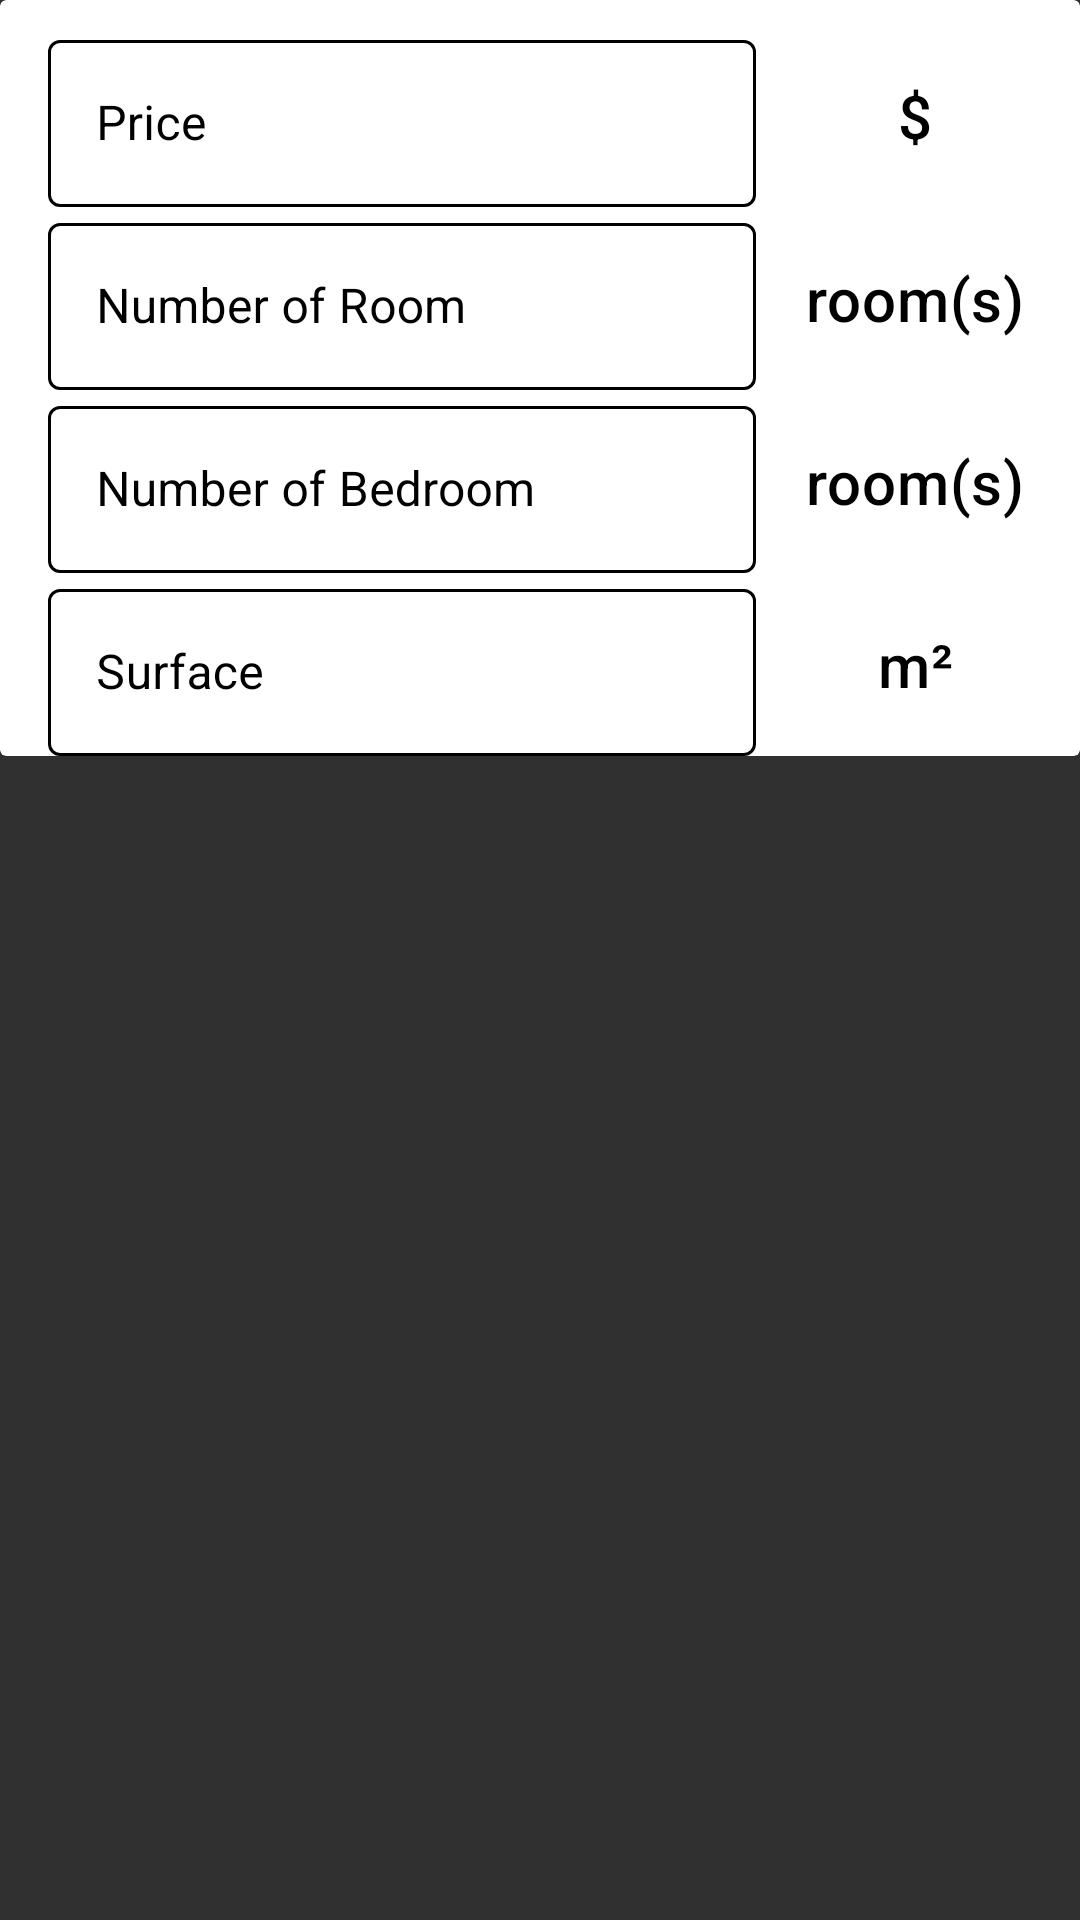

Android layout source for this screen:
<!-- AndroidManifest.xml: application theme Theme.RealEstateManager -->
<!-- res/layout/fragment_infos_fields.xml -->
<?xml version="1.0" encoding="utf-8"?>
<androidx.constraintlayout.widget.ConstraintLayout xmlns:android="http://schemas.android.com/apk/res/android"
    android:layout_width="match_parent"
    android:layout_height="match_parent"
    android:theme="@style/Theme.MaterialComponents.DayNight.DarkActionBar"
    xmlns:app="http://schemas.android.com/apk/res-auto">

    <androidx.cardview.widget.CardView
        android:id="@+id/cardView_infos"
        android:layout_width="match_parent"
        android:layout_height="wrap_content"
        app:cardElevation="0dp"
        app:cardBackgroundColor="@color/white"
        app:layout_constraintTop_toTopOf="parent"
        app:layout_constraintStart_toStartOf="parent"
        app:layout_constraintEnd_toEndOf="parent">

        <androidx.constraintlayout.widget.ConstraintLayout
            android:id="@+id/frag_infos_field_cl"
            android:layout_width="match_parent"
            android:layout_height="match_parent">


        <com.google.android.material.textfield.TextInputLayout
            android:id="@+id/frag_infos_field_til_price"
            style="@style/Widget.MaterialComponents.TextInputLayout.OutlinedBox"
            android:layout_width="0dp"
            android:layout_height="wrap_content"
            android:layout_marginStart="@dimen/fab_margin"
            android:layout_marginTop="@dimen/textview_8dp"
            android:textColorHint="@color/black"
            app:boxStrokeWidth="@dimen/stroke2"
            app:boxStrokeWidthFocused="@dimen/stroke2"
            app:boxStrokeColor="@color/textinputlayout_tint_selector"
            app:hintTextColor="@color/textinputlayout_tint_selector"
            app:layout_constraintEnd_toStartOf="@id/frag_infos_field_tv_m2"
            app:layout_constraintStart_toStartOf="@id/frag_infos_field_cl"
            app:layout_constraintTop_toTopOf="@id/frag_infos_field_cl">

            <com.google.android.material.textfield.TextInputEditText
                android:id="@+id/frag_infos_field_et_price"
                android:layout_width="match_parent"
                android:layout_height="wrap_content"
                android:textColor="@color/black"
                android:textCursorDrawable="@drawable/cursor"
                android:hint="@string/price"
                android:inputType="numberDecimal" />
        </com.google.android.material.textfield.TextInputLayout>

        <TextView
            android:id="@+id/frag_infos_field_tv_m2"
            style="?attr/textAppearanceHeadline6"
            android:layout_width="@dimen/textview_100dp"
            android:layout_height="wrap_content"
            android:layout_marginEnd="@dimen/textview_8dp"
            android:gravity="center"
            android:paddingStart="@dimen/textview_8dp"
            android:paddingEnd="@dimen/depth"
            android:text="@string/priceUnit"
            android:textColor="@color/black"
            android:textSize="@dimen/title_textSize"
            app:layout_constraintBottom_toBottomOf="@id/frag_infos_field_til_price"
            app:layout_constraintEnd_toEndOf="parent"
            app:layout_constraintTop_toTopOf="@id/frag_infos_field_til_price" />

        <com.google.android.material.textfield.TextInputLayout
            android:id="@+id/frag_infos_field_til_room"
            style="@style/Widget.MaterialComponents.TextInputLayout.OutlinedBox"
            android:layout_width="0dp"
            android:layout_height="wrap_content"
            android:layout_marginStart="@dimen/fab_margin"
            android:textColorHint="@color/black"
            app:boxStrokeWidth="@dimen/stroke2"
            app:boxStrokeWidthFocused="@dimen/stroke2"
            app:boxStrokeColor="@color/textinputlayout_tint_selector"
            app:hintTextColor="@color/textinputlayout_tint_selector"
            app:layout_constraintEnd_toStartOf="@id/frag_infos_field_tv_room"
            app:layout_constraintStart_toStartOf="parent"
            app:layout_constraintTop_toBottomOf="@+id/frag_infos_field_til_price">

            <com.google.android.material.textfield.TextInputEditText
                android:id="@+id/frag_infos_field_et_room"
                android:layout_width="match_parent"
                android:layout_height="wrap_content"
                android:textColor="@color/black"
                android:textCursorDrawable="@drawable/cursor"
                android:hint="@string/room"
                android:inputType="number" />
        </com.google.android.material.textfield.TextInputLayout>

        <TextView
            android:id="@+id/frag_infos_field_tv_room"
            style="?attr/textAppearanceHeadline6"
            android:layout_width="@dimen/textview_100dp"
            android:layout_height="wrap_content"
            android:layout_marginEnd="@dimen/textview_8dp"
            android:gravity="center"
            android:paddingStart="@dimen/textview_8dp"
            android:paddingEnd="@dimen/depth"
            android:text="@string/numberOfRoom"
            android:textColor="@color/black"
            android:textSize="@dimen/title_textSize"
            app:layout_constraintBottom_toBottomOf="@+id/frag_infos_field_til_room"
            app:layout_constraintEnd_toEndOf="parent"
            app:layout_constraintTop_toTopOf="@+id/frag_infos_field_til_room" />

        <com.google.android.material.textfield.TextInputLayout
            android:id="@+id/frag_infos_field_til_bedroom"
            style="@style/Widget.MaterialComponents.TextInputLayout.OutlinedBox"
            android:layout_width="0dp"
            android:layout_height="wrap_content"
            android:layout_marginStart="@dimen/fab_margin"
            android:textColorHint="@color/black"
            app:boxStrokeWidth="@dimen/stroke2"
            app:boxStrokeWidthFocused="@dimen/stroke2"
            app:boxStrokeColor="@color/textinputlayout_tint_selector"
            app:hintTextColor="@color/textinputlayout_tint_selector"
            app:layout_constraintEnd_toStartOf="@+id/frag_infos_field_tv_bathroom"
            app:layout_constraintStart_toStartOf="parent"
            app:layout_constraintTop_toBottomOf="@+id/frag_infos_field_til_room">

            <com.google.android.material.textfield.TextInputEditText
                android:id="@+id/frag_infos_field_et_bedroom"
                android:layout_width="match_parent"
                android:layout_height="wrap_content"
                android:textColor="@color/black"
                android:textCursorDrawable="@drawable/cursor"
                android:hint="@string/bedroom"
                android:inputType="number" />
        </com.google.android.material.textfield.TextInputLayout>

        <TextView
            android:id="@+id/frag_infos_field_tv_bathroom"
            style="?attr/textAppearanceHeadline6"
            android:layout_width="@dimen/textview_100dp"
            android:layout_height="wrap_content"
            android:layout_marginEnd="@dimen/textview_8dp"
            android:gravity="center"
            android:paddingStart="@dimen/textview_8dp"
            android:paddingEnd="@dimen/depth"
            android:text="@string/numberOfRoom"
            android:textColor="@color/black"
            android:textSize="@dimen/title_textSize"
            app:layout_constraintBottom_toBottomOf="@+id/frag_infos_field_til_bedroom"
            app:layout_constraintEnd_toEndOf="parent"
            app:layout_constraintTop_toTopOf="@+id/frag_infos_field_til_bedroom" />

        <com.google.android.material.textfield.TextInputLayout
            android:id="@+id/frag_infos_field_til_surface"
            style="@style/Widget.MaterialComponents.TextInputLayout.OutlinedBox"
            android:layout_width="0dp"
            android:layout_height="wrap_content"
            android:layout_marginStart="@dimen/fab_margin"
            android:textColorHint="@color/black"
            app:boxStrokeWidth="@dimen/stroke2"
            app:boxStrokeWidthFocused="@dimen/stroke2"
            app:boxStrokeColor="@color/textinputlayout_tint_selector"
            app:hintTextColor="@color/textinputlayout_tint_selector"
            app:layout_constraintEnd_toStartOf="@+id/frag_infos_field_tv_surface"
            app:layout_constraintStart_toStartOf="parent"
            app:layout_constraintTop_toBottomOf="@+id/frag_infos_field_til_bedroom">

            <com.google.android.material.textfield.TextInputEditText
                android:id="@+id/frag_infos_field_et_surface"
                android:layout_width="match_parent"
                android:layout_height="wrap_content"
                android:textColor="@color/black"
                android:textCursorDrawable="@drawable/cursor"
                android:hint="@string/surface"
                android:inputType="numberDecimal" />
        </com.google.android.material.textfield.TextInputLayout>

        <TextView
            android:id="@+id/frag_infos_field_tv_surface"
            style="?attr/textAppearanceHeadline6"
            android:layout_width="@dimen/textview_100dp"
            android:layout_height="wrap_content"
            android:layout_marginEnd="@dimen/textview_8dp"
            android:gravity="center"
            android:paddingStart="@dimen/textview_8dp"
            android:paddingEnd="@dimen/depth"
            android:text="@string/surfaceUnit"
            android:textColor="@color/black"
            android:textSize="@dimen/title_textSize"
            app:layout_constraintBottom_toBottomOf="@id/frag_infos_field_til_surface"
            app:layout_constraintEnd_toEndOf="parent"
            app:layout_constraintTop_toTopOf="@id/frag_infos_field_til_surface" />

        </androidx.constraintlayout.widget.ConstraintLayout>

    </androidx.cardview.widget.CardView>

</androidx.constraintlayout.widget.ConstraintLayout>
<!-- resources referenced by this layout -->
<resources>
  <color name="black">#FF000000</color>
  <color name="white">#FFFFFFFF</color>
  <dimen name="depth">2dp</dimen>
  <dimen name="fab_margin">16dp</dimen>
  <dimen name="stroke2">1dp</dimen>
  <dimen name="textview_100dp">100dp</dimen>
  <dimen name="textview_8dp">8dp</dimen>
  <dimen name="title_textSize">20sp</dimen>
  <!-- drawable cursor (drawable) -->
  <shape xmlns:android="http://schemas.android.com/apk/res/android"
      android:shape="rectangle">
  
      <size
          android:width="2dp"
          android:height="24dp" />
  
      <solid android:color="@color/colorAccent" />
  
  </shape>
  <string name="bedroom">Number of Bedroom</string>
  <string name="numberOfRoom">room(s)</string>
  <string name="price">Price</string>
  <string name="priceUnit">$</string>
  <string name="room">Number of Room</string>
  <string name="surface">Surface</string>
  <string name="surfaceUnit">m²</string>
  <style name="Theme.RealEstateManager" parent="Theme.MaterialComponents.NoActionBar.Bridge">
          
          <item name="colorPrimary">@color/colorPrimary</item>
          <item name="colorPrimaryVariant">@color/black</item>
          <item name="colorOnPrimary">@color/white</item>
          
          <item name="colorSecondary">@color/colorAccent</item>
          <item name="colorSecondaryVariant">@color/teal_700</item>
          <item name="colorOnSecondary">@color/black</item>
          
          <item name="android:statusBarColor">?attr/colorPrimaryVariant</item>
          
          <item name="materialCalendarStyle">@style/Widget.MaterialComponents.MaterialCalendar</item>
          <item name="materialCalendarFullscreenTheme">@style/ThemeOverlay.MaterialComponents.MaterialCalendar.Fullscreen</item>
          <item name="materialCalendarTheme">@style/ThemeOverlay.MaterialComponents.MaterialCalendar</item>
      </style>
  <color name="colorAccent">#ffa600</color>
  <color name="colorPrimary">#004e68</color>
  <color name="teal_700">#FF018786</color>
</resources>
